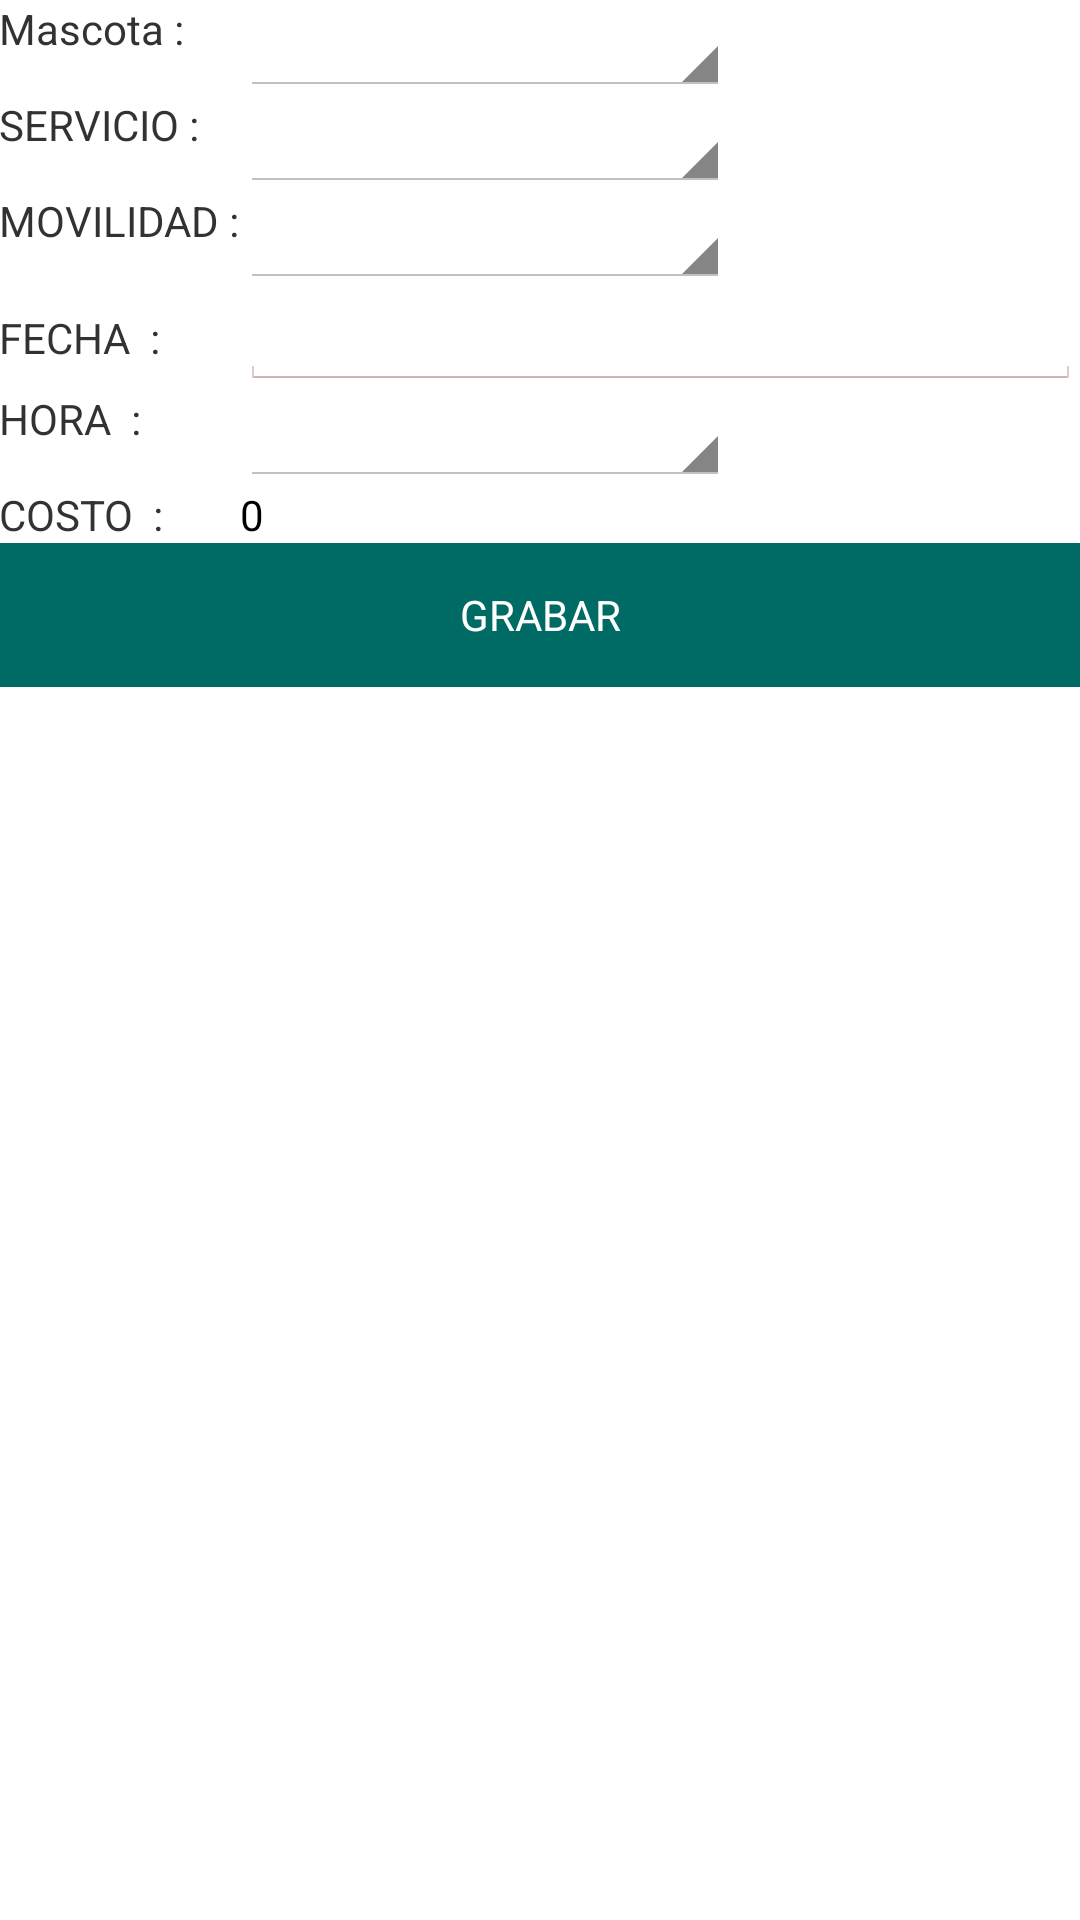

Write the Android layout XML for this screen, with the resource values it uses.
<!-- AndroidManifest.xml: application theme Theme.MainTheme -->
<!-- res/layout/activity_servicio_peluqueria.xml -->
<LinearLayout xmlns:android="http://schemas.android.com/apk/res/android"
    xmlns:tools="http://schemas.android.com/tools"
    android:layout_width="match_parent"
    android:layout_height="match_parent"
    android:orientation="vertical"
    android:paddingBottom="@dimen/activity_vertical_margin"
    android:paddingLeft="@dimen/activity_horizontal_margin"
    android:paddingRight="@dimen/activity_horizontal_margin"
    android:paddingTop="@dimen/activity_vertical_margin"
    tools:context="pe.edu.upc.veterinaryapp.ServicioPeluqueriaActivity">

    <LinearLayout
        android:orientation="horizontal"
        android:layout_width="match_parent"
        android:layout_height="wrap_content">

    </LinearLayout>


    <LinearLayout
    android:orientation="horizontal"
    android:layout_width="match_parent"
    android:layout_height="wrap_content">


    </LinearLayout>



    <LinearLayout
    android:orientation="horizontal"
    android:layout_width="match_parent"
    android:layout_height="wrap_content">


    </LinearLayout>

    <LinearLayout
    android:orientation="horizontal"
    android:layout_width="match_parent"
    android:layout_height="wrap_content">

    </LinearLayout>

    <LinearLayout
    android:orientation="horizontal"
    android:layout_width="match_parent"
    android:layout_height="wrap_content">


    </LinearLayout>

    <LinearLayout
    android:orientation="horizontal"
    android:layout_width="match_parent"
    android:layout_height="wrap_content">


    </LinearLayout>

    <LinearLayout
    android:orientation="horizontal"
    android:layout_width="match_parent"
    android:layout_height="wrap_content">

    </LinearLayout>

    <TableLayout
        android:layout_width="match_parent"
        android:layout_height="match_parent">

        <TableRow
            android:layout_width="match_parent"
            android:layout_height="match_parent">

            <TextView
                android:layout_width="wrap_content"
                android:layout_height="wrap_content"
                android:textAppearance="?android:attr/textAppearanceSmall"
                android:text="Mascota :"
                android:id="@+id/textView"
                android:layout_column="0" />

            <Spinner
                android:layout_width="match_parent"
                android:layout_height="wrap_content"
                android:id="@+id/spPet"
                style=' style="@style/Theme.SpinnerTheme"'
                android:layout_column="1" />
        </TableRow>

        <TableRow
            android:layout_width="match_parent"
            android:layout_height="match_parent">

            <TextView
                android:layout_width="wrap_content"
                android:layout_height="wrap_content"
                android:textAppearance="?android:attr/textAppearanceSmall"
                android:text="SERVICIO :"
                android:id="@+id/textView2"
                android:layout_column="0" />

            <Spinner
            android:layout_width="match_parent"
            android:layout_height="wrap_content"
            android:id="@+id/spServicio"
            style=' style="@style/Theme.SpinnerTheme"'
                android:layout_column="1" />
        </TableRow>

        <TableRow
            android:layout_width="match_parent"
            android:layout_height="match_parent">

            <TextView
                android:layout_width="wrap_content"
                android:layout_height="wrap_content"
                android:textAppearance="?android:attr/textAppearanceSmall"
                android:text="MOVILIDAD :"
                android:id="@+id/textView3"
                android:layout_column="0" />

            <Spinner
            android:layout_width="match_parent"
            android:layout_height="wrap_content"
            android:id="@+id/spMovilidad"
            style=' style="@style/Theme.SpinnerTheme"'
                android:layout_column="1" />
        </TableRow>

        <TableRow
            android:layout_width="match_parent"
            android:layout_height="match_parent">

            <TextView
                android:layout_width="wrap_content"
                android:layout_height="wrap_content"
                android:textAppearance="?android:attr/textAppearanceSmall"
                android:text="FECHA  :"
                android:id="@+id/textView4"
                android:layout_column="0" />

            <EditText
            android:layout_width="match_parent"
            android:layout_height="wrap_content"
            android:inputType="date"
            android:ems="10"
            android:id="@+id/txtFecha"
            style="@style/Theme.EditTextTheme"
                android:layout_column="1" />
        </TableRow>

        <TableRow
            android:layout_width="match_parent"
            android:layout_height="match_parent">

            <TextView
                android:layout_width="wrap_content"
                android:layout_height="wrap_content"
                android:textAppearance="?android:attr/textAppearanceSmall"
                android:text="HORA  :"
                android:id="@+id/textView5"
                android:layout_column="0" />

            <Spinner
            android:layout_width="match_parent"
            android:layout_height="wrap_content"
            android:id="@+id/spHora"
            style=' style="@style/Theme.SpinnerTheme"'
                android:layout_column="1" />
        </TableRow>

        <TableRow
            android:layout_width="match_parent"
            android:layout_height="match_parent">

            <TextView
                android:layout_width="wrap_content"
                android:layout_height="wrap_content"
                android:textAppearance="?android:attr/textAppearanceSmall"
                android:text="COSTO  :"
                android:id="@+id/textView6"
                android:layout_column="0" />

            <TextView
                android:layout_width="wrap_content"
                android:layout_height="wrap_content"
                android:text="0"
                android:id="@+id/viewCosto"
                android:layout_column="1"
                style="@style/Theme.EditTextTheme" />

        </TableRow>

        <TableRow
            android:layout_width="match_parent"
            android:layout_height="match_parent">

            <Button
                android:id="@+id/btGrabar"
                android:layout_width="wrap_content"
                android:layout_height="wrap_content"
                android:layout_weight="1"
                android:text="GRABAR"
                style="@style/Theme.ButtonTheme"
                android:layout_column="0" />
        </TableRow>

        <TableRow
            android:layout_width="match_parent"
            android:layout_height="match_parent">

        </TableRow>

        <TableRow
            android:layout_width="match_parent"
            android:layout_height="match_parent">

        </TableRow>

        <TableRow
            android:layout_width="match_parent"
            android:layout_height="match_parent">

        </TableRow>

        <TableRow
            android:layout_width="match_parent"
            android:layout_height="match_parent"></TableRow>

        <TableRow
            android:layout_width="match_parent"
            android:layout_height="match_parent">

        </TableRow>

        <TableRow
            android:layout_width="match_parent"
            android:layout_height="match_parent">

        </TableRow>
    </TableLayout>

</LinearLayout>
<!-- resources referenced by this layout -->
<resources>
  <style name="Theme.ButtonTheme" parent="android:Theme.DeviceDefault.Settings">
          <item name="android:background">#006b64</item>
          <item name="android:textColor">#ffffff</item>
      </style>
  <style name="Theme.EditTextTheme" parent="android:Theme.DeviceDefault.Settings">
          <item name="android:backgroundTint">#740000</item>
          <item name="android:layout_weight">0.05</item>
          <item name="android:borderlessButtonStyle">@color/button_material_dark</item>
      </style>
  <style name="Theme.SpinnerTheme" parent="Widget.AppCompat.Light.Spinner.DropDown.ActionBar">
          <item name="android:background">?android:selectableItemBackground</item>
          <item name="android:dropDownSelector">?android:selectableItemBackground</item>
          <item name="android:divider">@null</item>
          <item name="android:overlapAnchor">true</item>
      </style>
  <style name="Theme.MainTheme" parent="android:Theme.Holo.Light">
      </style>
</resources>
